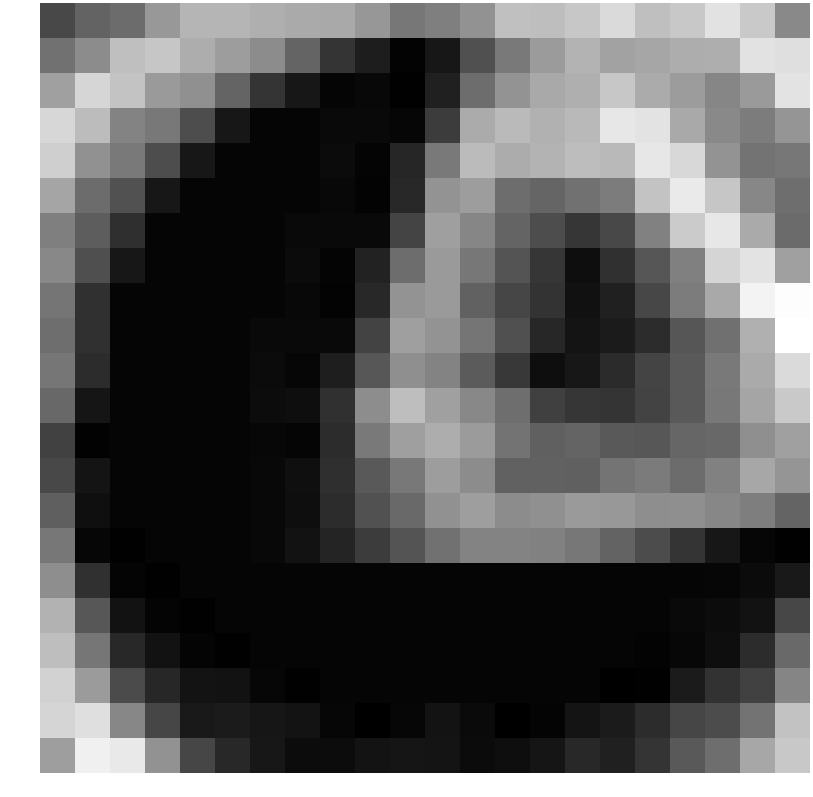

The table this chart was drawn from, first rows:
-1.083591, -0.009312, 0.314104, 2.104032, 3.258201, 3.260057, 2.992823, 2.799094, 2.773755, 2.062507, 0.776654, 1.090212, 1.859401, 3.696728, 3.587663, 3.940866, 4.700162, 3.659624, 3.986093, 5.043158, 4.053979, 1.485918
0.5732, 1.591, 3.66, 3.936, 2.922, 2.276, 1.597, 0.02587, -1.891, -2.81, -3.866, -3.075, -0.7655, 0.8708, 2.225, 3.142, 2.501, 2.658, 2.913, 2.98, 5.023, 4.919
2.415, 4.548, 3.788, 2.146, 1.75, 0.02587, -1.896, -3.064, -3.781, -3.65, -3.949, -2.696, 0.3617, 1.916, 2.756, 3.011, 3.952, 2.862, 2.237, 1.371, 2.159, 5.107
4.616, 3.501, 1.241, 0.8174, -0.9152, -3.064, -3.788, -3.788, -3.595, -3.623, -3.744, -1.567, 2.828, 3.46, 3.094, 3.381, 5.242, 5.078, 2.755, 1.493, 0.9722, 1.956
4.269, 1.799, 0.8747, -0.9152, -3.064, -3.788, -3.788, -3.783, -3.534, -3.802, -2.474, 0.8931, 3.473, 2.872, 3.147, 3.562, 3.393, 5.223, 4.626, 1.886, 0.6074, 0.7525
2.623, 0.3234, -0.7625, -3.064, -3.788, -3.788, -3.788, -3.781, -3.65, -3.852, -2.345, 1.903, 2.287, 0.3898, 0.05384, 0.5452, 0.9765, 3.794, 5.359, 3.93, 1.407, 0.4145
1.076, -0.2833, -2.083, -3.788, -3.788, -3.788, -3.788, -3.595, -3.623, -3.603, -1.261, 2.38, 1.358, 0.02512, -0.901, -1.817, -1.104, 1.163, 4.118, 5.235, 2.812, 0.3116
1.433, -0.8281, -3.064, -3.788, -3.788, -3.788, -3.783, -3.534, -3.802, -2.603, 0.3705, 2.181, 0.7846, -0.6242, -1.815, -3.416, -2.077, -0.5631, 1.147, 4.529, 5.132, 2.424
0.6864, -2.019, -3.788, -3.788, -3.788, -3.788, -3.781, -3.65, -3.852, -2.345, 1.903, 2.158, -0.1201, -1.17, -1.95, -3.277, -2.691, -1.159, 0.9498, 2.761, 5.734, 6.129
0.4132, -2.024, -3.788, -3.788, -3.788, -3.788, -3.595, -3.618, -3.602, -1.319, 2.365, 1.928, 0.6735, -0.7986, -2.436, -3.16, -2.896, -2.229, -0.5562, 0.497, 3.031, 6.211
0.7285, -2.206, -3.788, -3.788, -3.788, -3.788, -3.53, -3.742, -2.776, -0.5197, 1.733, 1.271, -0.3276, -1.728, -3.401, -3.041, -2.247, -1.243, -0.4101, 0.9065, 2.817, 4.717
0.1786, -3.153, -3.788, -3.788, -3.788, -3.788, -3.513, -3.432, -2.04, 1.641, 3.587, 2.412, 1.433, 0.3971, -1.425, -1.835, -1.876, -1.283, -0.4032, 0.7982, 2.611, 4.052
-1.339, -3.875, -3.788, -3.788, -3.788, -3.788, -3.713, -3.791, -2.172, 0.8495, 2.372, 2.928, 2.19, 0.6127, -0.1624, 0.03159, -0.3901, -0.498, 0.08456, 0.1586, 1.711, 2.4
-1.111, -3.17, -3.788, -3.788, -3.788, -3.788, -3.654, -3.393, -2.091, -0.4311, 0.8137, 2.284, 1.611, -0.0941, -0.1253, -0.1631, 0.6671, 0.9456, 0.339, 1.188, 2.694, 1.95
-0.1843, -3.37, -3.788, -3.788, -3.788, -3.788, -3.672, -3.434, -2.188, -0.7143, 0.2062, 1.796, 2.333, 1.609, 1.75, 2.172, 2.096, 1.705, 1.734, 1.416, 1.037, 0.02102
0.7762, -3.734, -3.934, -3.788, -3.788, -3.788, -3.66, -3.265, -2.483, -1.55, -0.6094, 0.5585, 1.282, 1.282, 1.154, 0.7599, -0.02226, -0.955, -1.891, -3.061, -3.719, -3.938
1.671, -2.067, -3.821, -3.934, -3.788, -3.788, -3.788, -3.788, -3.788, -3.788, -3.788, -3.788, -3.788, -3.788, -3.788, -3.788, -3.788, -3.788, -3.781, -3.736, -3.537, -2.957
3.11, -0.5201, -3.258, -3.821, -3.934, -3.788, -3.788, -3.788, -3.788, -3.788, -3.788, -3.788, -3.788, -3.788, -3.788, -3.788, -3.788, -3.783, -3.599, -3.5, -3.241, -1.145
3.607, 0.7202, -2.378, -3.258, -3.821, -3.934, -3.788, -3.788, -3.788, -3.788, -3.788, -3.788, -3.788, -3.788, -3.788, -3.783, -3.787, -3.843, -3.682, -3.395, -2.163, 0.199
4.387, 2.215, -0.9887, -2.436, -3.215, -3.237, -3.727, -3.934, -3.788, -3.788, -3.788, -3.788, -3.788, -3.788, -3.783, -3.785, -3.981, -3.922, -2.902, -1.976, -1.37, 1.347
4.535, 4.93, 1.416, -1.202, -2.959, -2.898, -3.092, -3.232, -3.731, -3.992, -3.745, -3.199, -3.58, -3.991, -3.801, -3.167, -2.906, -2.237, -1.2, -0.9466, 0.6108, 3.741
2.308, 5.578, 5.327, 1.843, -1.165, -2.37, -3.055, -3.485, -3.485, -3.222, -3.135, -3.158, -3.544, -3.412, -3.154, -2.321, -2.697, -1.893, -0.3936, 0.401, 2.697, 4.007
